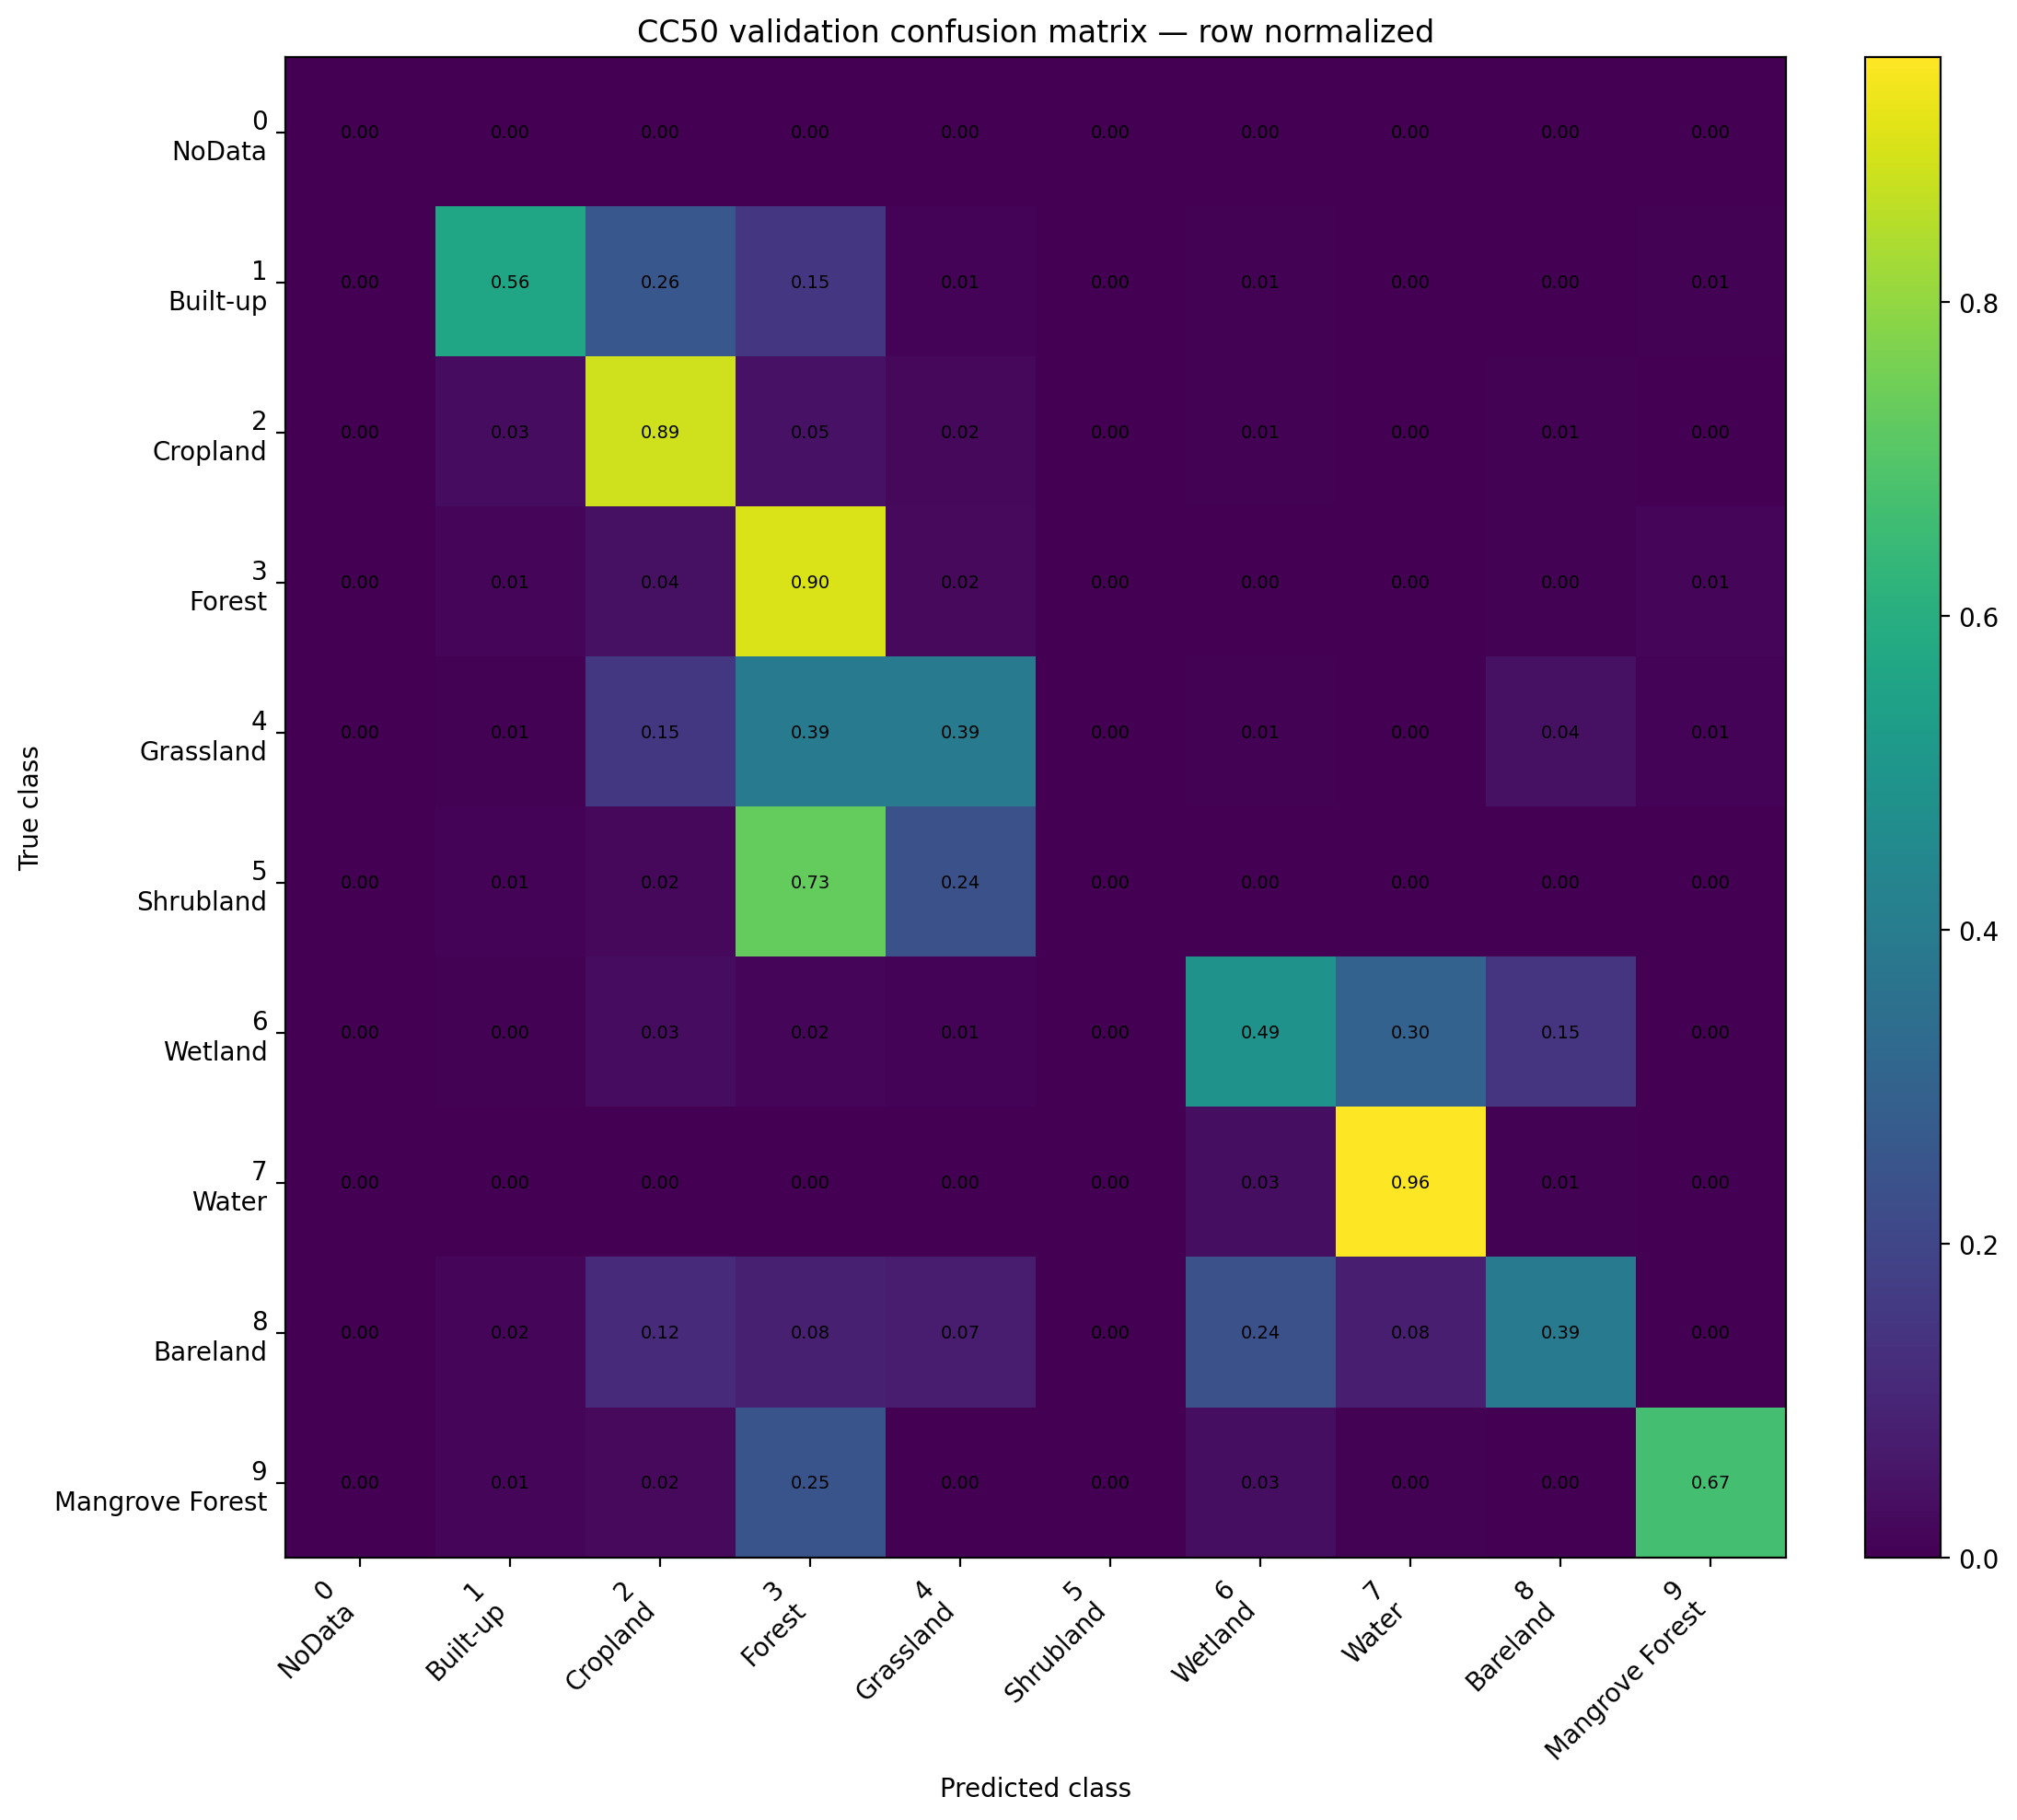

Values plotted in this chart, from the file beside it:
true\pred, 0:NoData, 1:Built-up, 2:Cropland, 3:Forest, 4:Grassland, 5:Shrubland, 6:Wetland, 7:Water, 8:Bareland, 9:Mangrove Forest
0:NoData, 0.00000000, 0.00000000, 0.00000000, 0.00000000, 0.00000000, 0.00000000, 0.00000000, 0.00000000, 0.00000000, 0.00000000
1:Built-up, 0.00000000, 0.5624, 0.2601, 0.1501, 0.01026, 0.00000000, 0.007425, 0.0007149, 0.002173, 0.006814
2:Cropland, 0.00000000, 0.03346, 0.8869, 0.04681, 0.019, 0.00000000, 0.00543, 0.0001341, 0.005274, 0.002983
3:Forest, 0.00000000, 0.01283, 0.04156, 0.9025, 0.02289, 0.00000000, 0.002416, 0.00152, 0.004804, 0.01148
4:Grassland, 0.00000000, 0.005359, 0.1549, 0.391, 0.3923, 0.00000000, 0.00589, 0.0006421, 0.04229, 0.007654
5:Shrubland, 0.00000000, 0.007535, 0.02207, 0.7304, 0.239, 0.00000000, 0.00000000, 0.00000000, 0.001076, 0.00000000
6:Wetland, 0.00000000, 0.004072, 0.03032, 0.01537, 0.009714, 0.00000000, 0.4878, 0.3019, 0.1474, 0.003398
7:Water, 0.00000000, 0.0005096, 0.001225, 0.0009411, 0.0004342, 0.00000000, 0.03418, 0.9561, 0.006296, 0.0002721
8:Bareland, 0.00000000, 0.01678, 0.1155, 0.08382, 0.07386, 0.00000000, 0.238, 0.07988, 0.3888, 0.0034
9:Mangrove Forest, 0.00000000, 0.01388, 0.02357, 0.2487, 0.003594, 0.00000000, 0.03444, 0.003762, 0.000418, 0.6717
